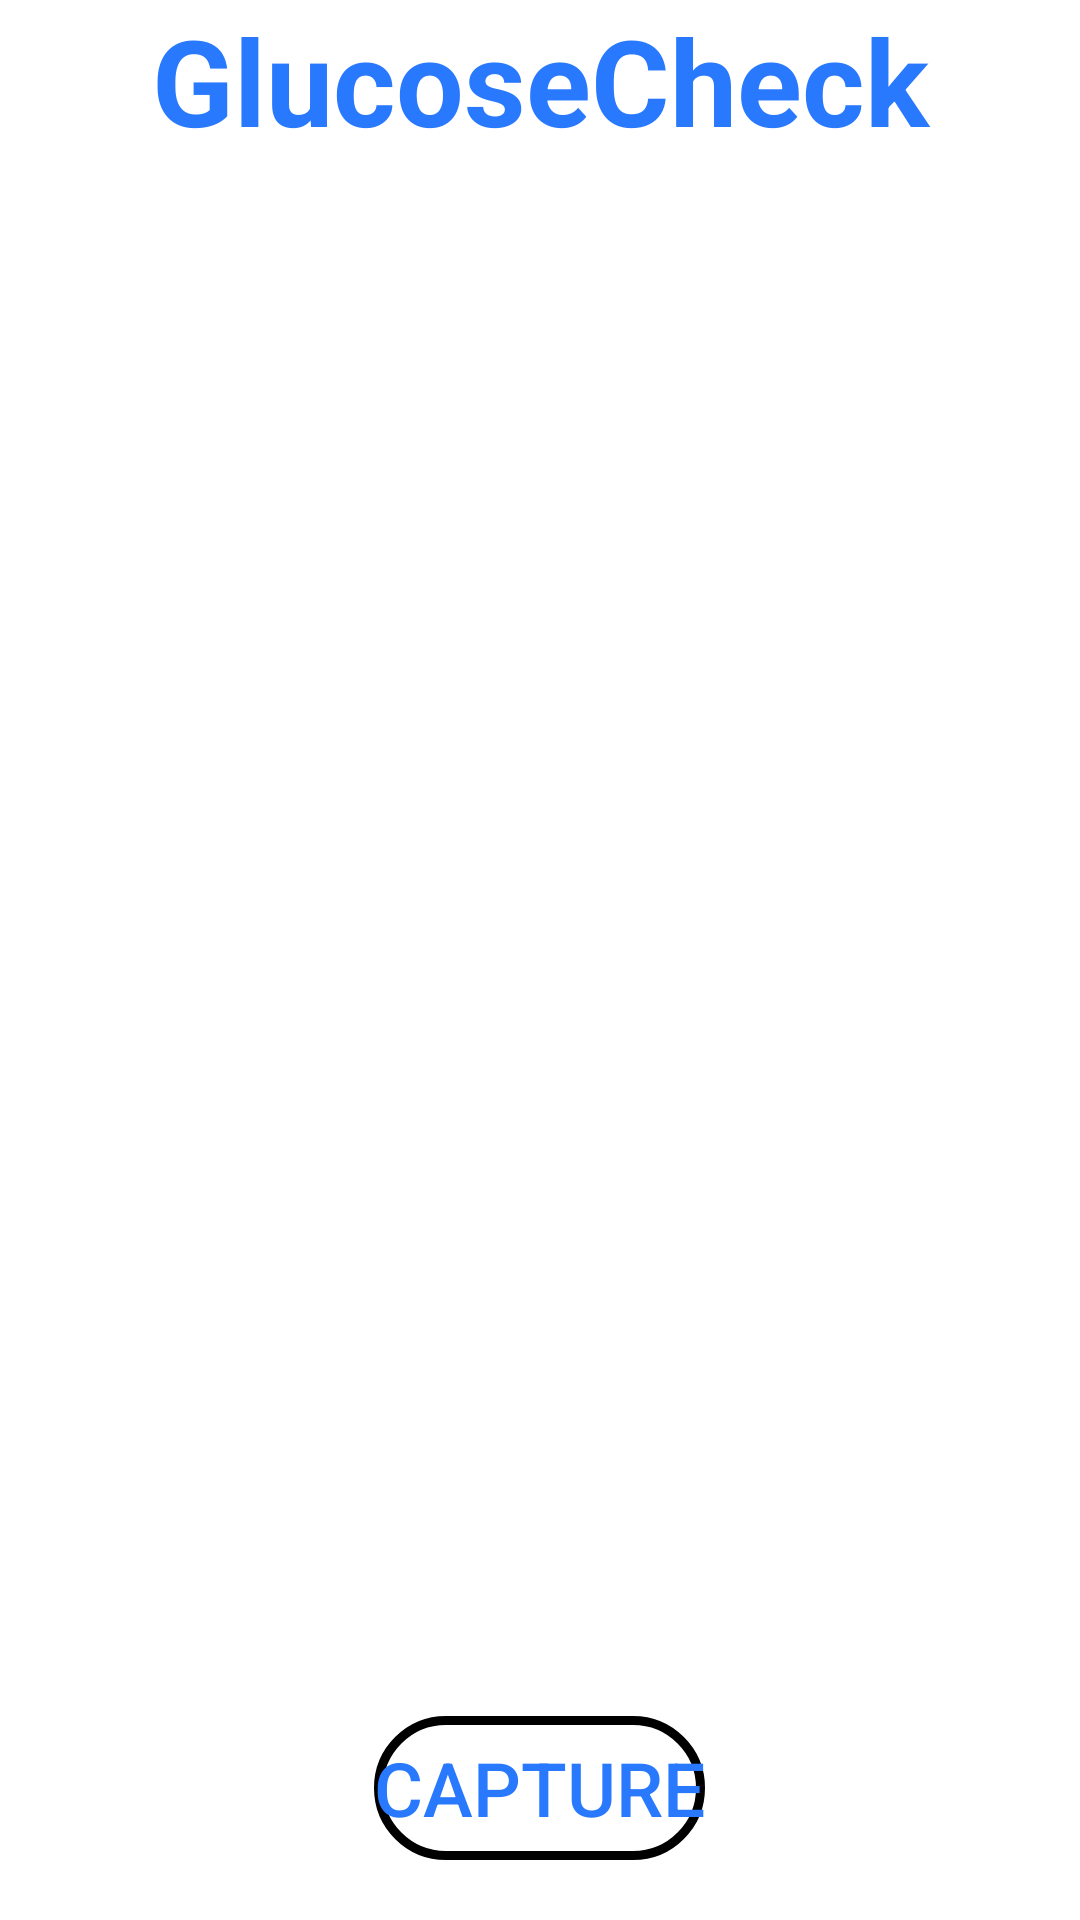

Layout XML and referenced resources for this Android screen:
<!-- AndroidManifest.xml: application theme Theme.GluCam -->
<!-- res/layout/activity_image_capture.xml -->
<?xml version="1.0" encoding="utf-8"?>
<RelativeLayout xmlns:android="http://schemas.android.com/apk/res/android"
    xmlns:app="http://schemas.android.com/apk/res-auto"
    xmlns:tools="http://schemas.android.com/tools"
    android:layout_width="match_parent"
    android:layout_height="match_parent"
    android:background="@color/white"
    android:backgroundTint="@color/white"
    tools:context=".ImageCaptureActivity">

    <TextView
        android:id="@+id/txtHead"
        android:layout_width="match_parent"
        android:layout_height="wrap_content"
        android:text="@string/glucam"
        android:layout_centerHorizontal="true"
        android:layout_alignParentTop="true"
        android:textAlignment="center"
        android:textSize="40sp"
        android:textStyle="bold"
        android:textColor="#2979FF"
        />

    <TextView
        android:id="@+id/txtEyePrompt"
        android:layout_width="match_parent"
        android:layout_height="wrap_content"
        android:text="@string/left_eye"
        android:layout_centerHorizontal="true"
        android:layout_below="@+id/txtHead"
        android:textAlignment="center"
        android:textSize="40sp"
        android:textStyle="bold"
        android:textColor="@color/white"
        />

    <TextureView
        android:id="@+id/contTextureView"
        android:layout_width="match_parent"
        android:layout_height="wrap_content"
        android:layout_centerHorizontal="true"
        android:layout_below="@+id/txtEyePrompt"
        />

    <ImageView
        android:id="@+id/imgRef"
        android:layout_width="match_parent"
        android:layout_height="125dp"
        android:src="@drawable/eye"
        android:layout_centerHorizontal="true"
        android:layout_below="@+id/txtHead"
        android:layout_marginTop="100dp"
        android:contentDescription="@string/frame_of_reference" />

    <Button
        android:id="@+id/btnCapture"
        android:layout_width="wrap_content"
        android:layout_height="wrap_content"
        android:layout_alignParentBottom="true"
        android:layout_centerHorizontal="true"
        android:textSize="25sp"
        android:text="@string/capture"
        android:layout_marginBottom="20dp"
        android:textColor="#2979FF"
        android:background="@drawable/rounded_rectangle"
        />

</RelativeLayout>
<!-- resources referenced by this layout -->
<resources>
  <!-- drawable eye: vector/xml drawable (drawable, 2069 chars, omitted) -->
  <!-- drawable rounded_rectangle (drawable) -->
  <?xml version="1.0" encoding="utf-8"?>
  <shape android:shape="rectangle"
  
      xmlns:android="http://schemas.android.com/apk/res/android">
  
      <corners android:radius="50dp" />
  
      <stroke android:width="3dp"
          android:color="@color/red" />
  
      <gradient android:angle="-90"
          android:startColor="#00000000"
          android:endColor="#00000000"  />
  </shape>
  <string name="capture">CAPTURE</string>
  <string name="frame_of_reference">Frame of Reference</string>
  <string name="glucam">GlucoseCheck</string>
  <string name="left_eye">Left Eye</string>
  <style name="Theme.GluCam" parent="Theme.MaterialComponents.DayNight.NoActionBar">
          
          <item name="colorPrimary">@color/purple_500</item>
          <item name="colorPrimaryVariant">@color/purple_700</item>
          <item name="colorOnPrimary">@color/white</item>
          
          <item name="colorSecondary">@color/teal_200</item>
          <item name="colorSecondaryVariant">@color/teal_700</item>
          <item name="colorOnSecondary">@color/black</item>
          
          <item name="android:statusBarColor">?attr/colorPrimaryVariant</item>
          
      </style>
  <!-- not gathered from this repository: default colours our renderer supplied (Android Studio template values) -->
  <color name="purple_500">#FF6200EE</color>
  <color name="purple_700">#FF3700B3</color>
  <color name="teal_200">#FF03DAC5</color>
  <color name="teal_700">#FF018786</color>
  <color name="black">#FF000000</color>
  <color name="white">#FFFFFFFF</color>
</resources>
